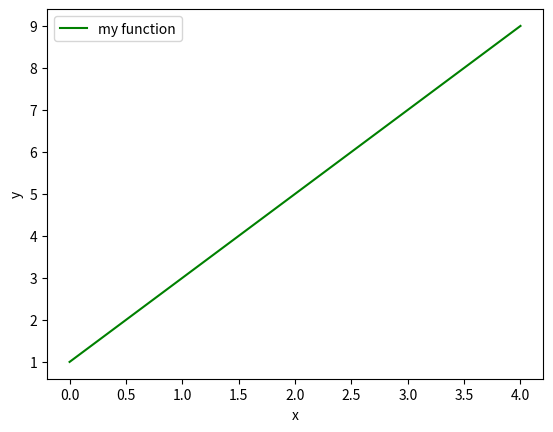

Write the Python code that produced this figure.
#These commands import some of the scipy libraries we'll be using. 
#import pylab as pl
import numpy as np
import matplotlib.pyplot as plt

#Define a uniformly spaced set of x values (n in total)
n=50
x=np.linspace(0,4,n)

#Define a set of corresponding y values
a=2; b=1
y=a*x+b;

#Close any open figures, and start a new one
#pl.close('all')
#Create a new (empty) figure
plt.figure()

#Plot the function (in greeen)
plt.plot(x,y,'g')

#Add a legend and axis labels
plt.legend(['my function'])
plt.xlabel('x')
plt.ylabel('y')

#Display the figure
plt.show()